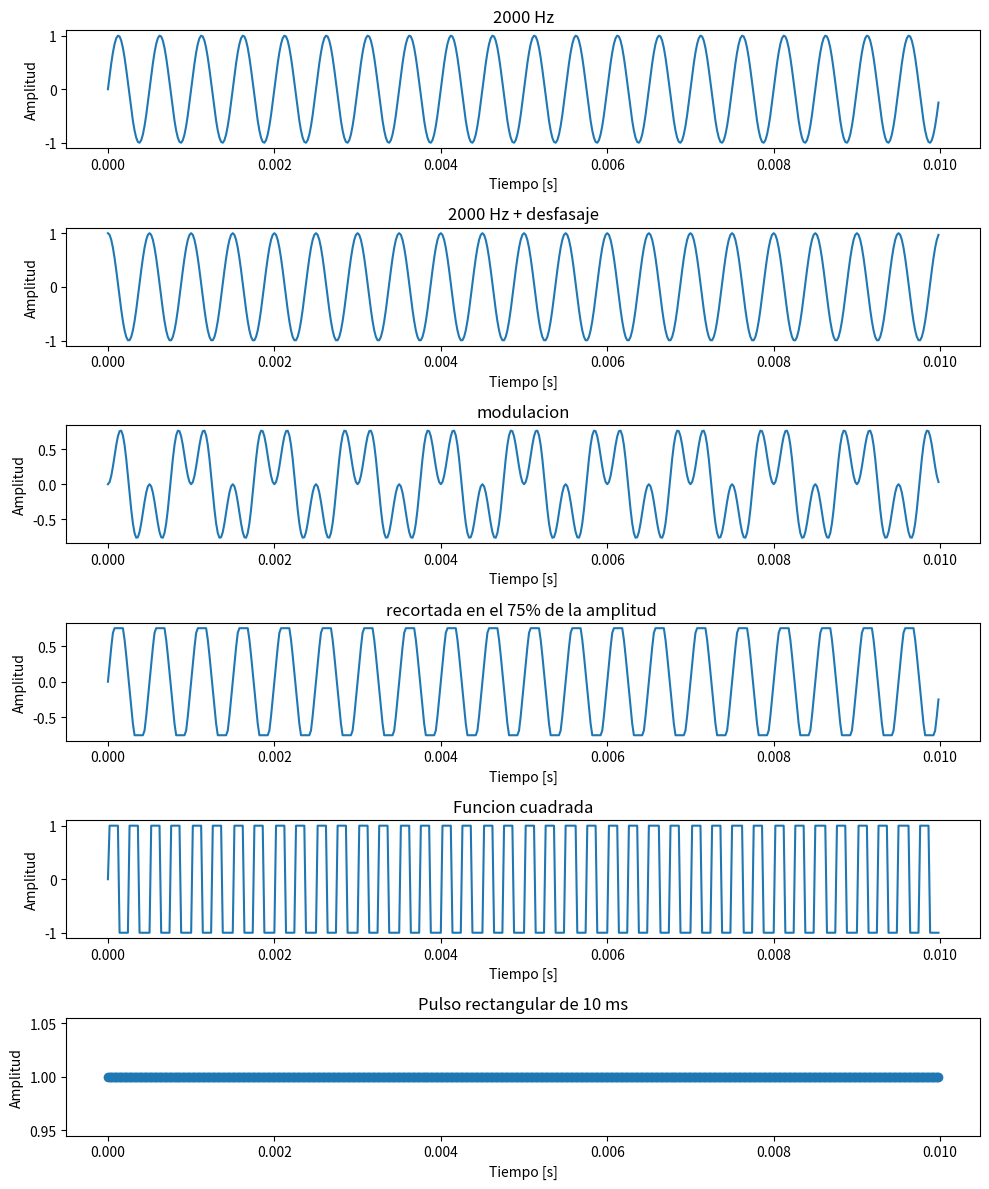
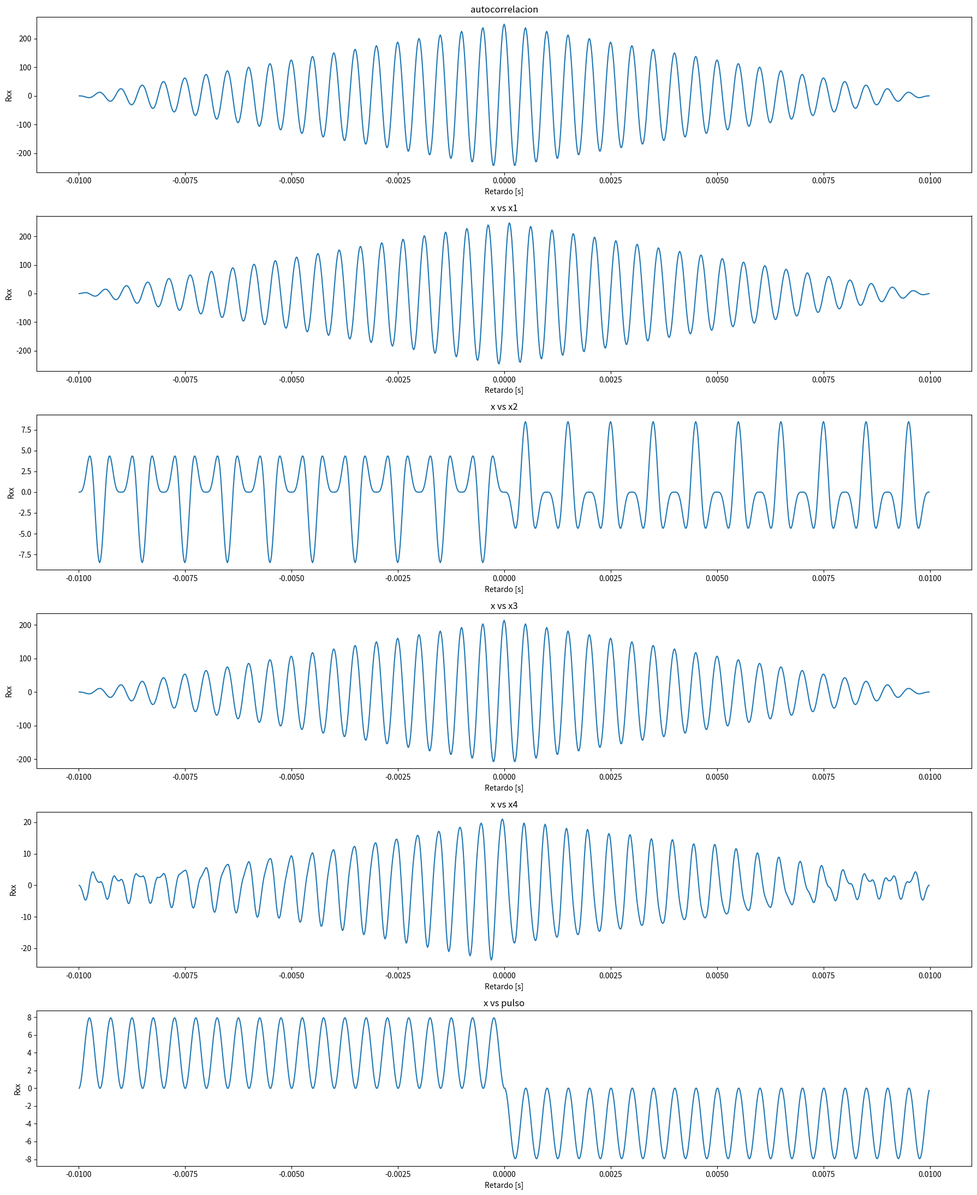

Write Python code to recreate these figures, in order. (Note: this script raises an exception after producing the figures.)
# -*- coding: utf-8 -*-
"""
Created on Wed Aug 20 14:36:27 2025

@author: JGL
"""
import matplotlib.pyplot as plt
import numpy as np
import scipy 
from scipy import signal
from scipy.io import wavfile

# Una señal sinusoidal de 2KHz.
# Misma señal amplificada y desfazada en π/2.
# Misma señal modulada en amplitud por otra señal sinusoidal de la mitad de la frecuencia.
# Señal anterior recortada al 75% de su amplitud.
# Una señal cuadrada de 4kHz.
# Un pulso rectangular de 10ms.
# En cada caso indique tiempo entre muestras, número de muestras y potencia.
print("###### Ejercicio 1 ######")

fs = 50000
N = 500
f = 2000
Ts = 1/fs
tt = np.arange(N) * Ts           # vector de tiempo

deltaF = fs/N
def mi_funcion_sen(vmax, dc, f, fase, N, fs):
    Ts = 1/fs
    tt = np.arange(N) * Ts           # vector de tiempo
    xx = dc + vmax * np.sin(2* np.pi * f * tt + fase)  # señal senoidal
    return tt, xx

#Para hacer modulacion hay que multplicar una señal contra otra señal.
def modulacion(vmax, dc, f, fase, N, fs):
    tt, xx = mi_funcion_sen(vmax=1, dc=0, f=f, fase=0, N = N, fs=fs)
    tt, x1 = mi_funcion_sen(vmax=1, dc=0, f=f/2, fase=0, N = N, fs=fs)
    x2 = xx * x1
    return x2


tt, xx = mi_funcion_sen(vmax=1, dc=0, f=f, fase=0, N = N, fs=fs)
tt, x1 = mi_funcion_sen(vmax=1, dc=0, f=f, fase=np.pi/2, N = N, fs=fs)
x2 = modulacion(vmax=1, dc=0, f=f, fase=0, N = N, fs=fs)

#Forma de hacer el clipeo para recortar la amplitud de la señal. 
x3 = np.clip(xx,-0.75,0.75,out=None)

#x4 = sp.square(2 * np.pi * 2*f * tt) #multiplico f por dos porque me pide 4kHz. Esta es con la funcion de scipy
x4 = np.sign(np.sin(2 * np.pi * 2*f * tt)) ##esta es haciendolo con numpy y viendo el signo de la senoidal

# aca hago el del puslo. Como Npulso = Tpulso . fs. Voy a tener 200 muestras
# como mi N lo tengo fijo en 500. voy a tener 300 muestras que estan en 0. Si yo aumento N por ejemplo, siempre voy a tener fijas 200muestras que valen 1 y las N-200=0.
#Si yo cambio fs, me cambia el Npulso entonces ahi ya se modifican las muestras que valen 1. 
T_pulso = 0.01    # 10 ms
N_pulso = int(round(T_pulso * fs))
pulso = np.zeros(N)
pulso[:N_pulso] = 1  # primeras 200 muestras valen 1

## aca empiezan los graficos.
plt.figure(figsize=(10,12))

##plt.figure(1)
plt.subplot(6,1,1)
plt.plot(tt, xx)
plt.xlabel("Tiempo [s]")
plt.ylabel("Amplitud")
plt.title("2000 Hz")

plt.subplot(6,1,2)
plt.plot(tt, x1)
plt.xlabel("Tiempo [s]")
plt.ylabel("Amplitud")
plt.title("2000 Hz + desfasaje")

plt.subplot(6,1,3)
plt.plot(tt, x2)
plt.xlabel("Tiempo [s]")
plt.ylabel("Amplitud")
plt.title("modulacion")

plt.subplot(6,1,4)
plt.plot(tt, x3)
plt.xlabel("Tiempo [s]")
plt.ylabel("Amplitud")
plt.title("recortada en el 75% de la amplitud ")

#plt.tight_layout()  # ajusta los títulos y ejes
#plt.show()


#plt.figure(2)
plt.subplot(6,1,5)
plt.plot(tt, x4)
plt.xlabel("Tiempo [s]")
plt.ylabel("Amplitud")
plt.title("Funcion cuadrada")

plt.subplot(6,1,6)
plt.scatter(tt, pulso)
plt.xlabel("Tiempo [s]")
plt.ylabel("Amplitud")
plt.title("Pulso rectangular de 10 ms")

plt.tight_layout()  # ajusta los títulos y ejes
plt.show()

## np.mean(xx**2  saca el promedio de esos valores, para xx,x1,x2,x3,x4 voy a usar la potencia promeido. Porque tienen duración infinita (si la extendiera en el tiempo), y su energía sería infinita.
# np.mean hace 1/N * sumatoria desde n=1 hasta N de x**2
potencia_xx = np.mean(xx**2)
potencia_x1 = np.mean(x1**2)
potencia_x2 = np.mean(x2**2)
potencia_x3 = np.mean(x3**2)
potencia_x4 = np.mean(x4**2)
energia_pulso = np.sum(pulso**2) * Ts #aca uso energia porque, Señales no periódicas o de duración finita. energía en unidades tiempo·amplitud^2
#aca imprimo esto que piden: En cada caso indique tiempo entre muestras, número de muestras y potencia o energía según corresponda.
print("Señal principal, Ts: ",Ts, " N: ", N, "y potencia promedio:", potencia_xx)
print("Señal desfada, Ts: ",Ts, " N: ", N, "y potencia promedio:", potencia_x1)
print("Señal modulada, Ts: ",Ts, " N: ", N, "y potencia promedio:", potencia_x2)
print("Señal recortada, Ts: ",Ts, " N: ", N, "y potencia promedio:", potencia_x3)
print("Señal cuadrada, Ts: ",Ts, " N: ", N, "y potencia promedio:", potencia_x4)
print("Señal pulso, Ts: ",Ts, " N: ", N, "y energia:", energia_pulso)
print("\n")



##2) ortogonalidad

def fun_ortogonalidad(x, y):
    numerador = np.sum(x*y) ##aca ya sabe que el vector tiene N elementos, entonces suma desde n=0 hasta N-1.
    denominador = np.sqrt(np.sum(x**2)) * np.sqrt(np.sum(y**2)) # aca normalizo cada señal
    return numerador/denominador

print("###### Ejercicio 2 ######")

print("señal principal vs x1 (desfasada pi/2):", fun_ortogonalidad(xx, x1))
print("señal principal vs x2 (modulada):", fun_ortogonalidad(xx, x2))
print("señal principal vs x3 (clipeada en amplitud):", fun_ortogonalidad(xx, x3))
print("señal principal vs x4 (cuadrada de 4kHz):", fun_ortogonalidad(xx, x4))
print("señal principal vs pulso:", fun_ortogonalidad(xx, pulso))
print("\n")

#3)  3) Graficar la autocorrelación de la primera señal y la correlación entre ésta y las demás.
    
Rxx = np.correlate(xx, xx, mode="full")
Rx1 = np.correlate(xx, x1, mode="full")
Rx2 = np.correlate(xx, x2, mode="full")
Rx3 = np.correlate(xx, x3, mode="full")
Rx4 = np.correlate(xx, x4, mode="full")
Rxpulso = np.correlate(xx, pulso, mode="full")

lags = np.arange(-N+1, N)         # retardos en muestras
lags_time = lags * Ts

##plt.figure(2)
plt.figure(figsize=(18,22))

plt.subplot(6,1,1)
plt.plot(lags_time, Rxx)
plt.title("autocorrelacion")
plt.xlabel("Retardo [s]")
plt.ylabel("Rxx")

plt.subplot(6,1,2)
plt.plot(lags_time, Rx1)
plt.title("x vs x1")
plt.xlabel("Retardo [s]")
plt.ylabel("Rxx")


plt.subplot(6,1,3)
plt.plot(lags_time, Rx2)
plt.title("x vs x2")
plt.xlabel("Retardo [s]")
plt.ylabel("Rxx")

plt.subplot(6,1,4)
plt.plot(lags_time, Rx3)
plt.title("x vs x3")
plt.xlabel("Retardo [s]")
plt.ylabel("Rxx")

#plt.tight_layout()  # ajusta los títulos y ejes
#plt.show()

#plt.figure(4)

plt.subplot(6,1,5)
plt.plot(lags_time, Rx4)
plt.title("x vs x4")
plt.xlabel("Retardo [s]")
plt.ylabel("Rxx")

plt.subplot(6,1,6)
plt.plot(lags_time, Rxpulso)
plt.title("x vs pulso")
plt.xlabel("Retardo [s]")
plt.ylabel("Rxx")

plt.tight_layout()  # ajusta los títulos y ejes
plt.show()

#3 Igualdad
print("###### Ejercicio 3 ######")

w = 2 * np.pi * f
igualdad = 2*np.sin(w*tt)*np.sin(w*tt/2)-np.cos(w*tt/2)+np.cos(w*tt*3/2)

if np.allclose(igualdad, 0, atol=1e-12):
    print("La propiedad se cumple para cualquier frecuencia")
else:
    print("No se cumple la propiedad")



## 4) Bonus
print("\n")

print("###### Ejercicio 4 ######")

fs, data = wavfile.read("lacucaracha.wav")

# Calcular energía
energia_sonido = np.sum(data**2)

print("Energía del sonido:", energia_sonido)
print("La fs que me devuelve es:", fs)

# Vector de tiempo propio del wav
N_wav = len(data)
tt_wav = np.arange(N_wav) / fs ##Esto lo hago para el tiempo, Cuando divido por fs lo pongo en segundos. 


# Graficar señal del wav
plt.figure()
plt.plot(tt_wav, data)
plt.xlabel("Tiempo [s]")
plt.ylabel("Amplitud")
plt.title("Señal del archivo WAV")
plt.show()
